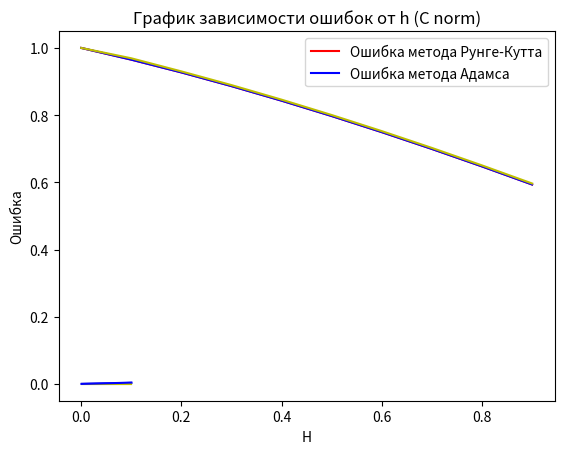

The matplotlib source for this figure:
import matplotlib.pyplot as plt
import math, os
import numpy as np
import pandas as pd

def error(y_true, y_pred):
    return [(el - el1) for el, el1 in zip(y_true, y_pred)]

def error_L2(y_true, y_pred, h):
    return np.sqrt(np.sum([np.power(el, 2) for el in error(y_true, y_pred)]) * h)

def uniform_error(y_true, y_pred):
    return np.max(np.fabs(error(y_true, y_pred)))

def get_X(x0, h):
    N = int(1/h)
    return [(x0 + i*h) for i in range(N)]


def runge_cutta_4(func, h, x0, y0):
    N = int(1/h)

    Y = [0 for i in range(N)]
    X = get_X(x0, h)
    k1 = [0 for i in range(N)]
    k2 = [0 for i in range(N)]
    k3 = [0 for i in range(N)]
    k4 = [0 for i in range(N)]

    for i in range(N):
        if (i == 0):
            Y[i] = y0
        else:
            Y[i] = Y[i-1] + (h/6) * (k1[i-1] + 2 * k2[i-1] + 2 * k3[i-1] + k4[i-1])

        k1[i] = func(X[i], Y[i])
        k2[i] = func(X[i] + h / 2, Y[i] + (h / 2) * k1[i])
        k3[i] = func(X[i] + h / 2, Y[i] + (h / 2) * k2[i])
        k4[i] = func(X[i] + h, Y[i] + h * k3[i])

    return Y

#інтерполяційний метод Адамса 4-го порядку
def adams_4(func, h, x0, y0):
    N = int(1/h)

    Y_add = runge_cutta_4(func, h, x0, y0)
    X = get_X(x0, h)
    Y = [0 for i in range(N)]
    func_meanings = [func(el, el1) for el, el1 in zip(X, Y_add)]

    for i in range(N):
        if (i == 0):
            Y[i] = y0
        else:
            Y[i] = Y[i-1] + (h/24) * (9 * func_meanings[i]
            + 19 * func_meanings[i-1] - 5 * func_meanings[i-2] + func_meanings[i-3])
    return Y


#x0 = 1, y0 = 1
#func = lambda x, y: -1 / (y*pow((1-pow(x, 2))/(1-pow(y, 2)), 0.5))
#y_real = lambda x: pow(1 - pow(math.acos(x), 2), 0.5)

#x0 = 0, y0=1
func = lambda x, y: (3*y - x - 4) / (3*x + 3)
y_real = lambda x: 1 - (x+1)*math.log(math.fabs(x+1)) / 3


X = get_X(0, 0.1)
answers = [y_real(i) for i in X]

H = np.linspace(0.001, 0.1, 10)
predictions_runge_cutta = [runge_cutta_4(func, h, 0, 1) for h in H]
errors_runge_cutta = error(answers, runge_cutta_4(func, 0.1, 0, 1))
errors_runge_cutta_h_L2 = [error_L2([y_real(i) for i in get_X(0, h)],
                               predictions_runge_cutta[i], h) for i, h in enumerate(H)]

errors_runge_cutta_h_uniform = [uniform_error([y_real(i) for i in get_X(0, h)],
                               predictions_runge_cutta[i]) for i, h in enumerate(H)]


predictions_adams = [adams_4(func, h, 0, 1) for h in H]
errors_adams = error(answers, adams_4(func, 0.1, 0, 1))
errors_adams_h_L2 = [error_L2([y_real(i) for i in get_X(0, h)],
                               predictions_adams[i], h) for i, h in enumerate(H)]
errors_adams_h_uniform = [uniform_error([y_real(i) for i in get_X(0, h)],
                               predictions_adams[i]) for i, h in enumerate(H)]

frame = pd.DataFrame(columns=['Y_real', 'Runge_Cutt', 'Adams', 'Errors_Runge_Cutta', 'Errors_Adams'])
frame['Y_real'] = pd.Series(answers)
frame['Runge_Cutt'] = pd.Series(runge_cutta_4(func, 0.1, 0, 1))
frame['Adams'] = pd.Series(adams_4(func, 0.1, 0, 1))
frame['Errors_Runge_Cutta'] = pd.Series(errors_runge_cutta)
frame['Errors_Adams'] = pd.Series(errors_adams)
frame.to_csv('results.csv', index = False)


titles = ['Решение (h=0.1)', 'График зависимости ошибок от h (L2 norm)',
          'График зависимости ошибок от h (C norm)']
legends = [['Точное решение', 'Метод Рунге-Кутты', 'Метод Адамса'],
           ['Ошибка метода Рунге-Кутта', 'Ошибка метода Адамса'],
           ['Ошибка метода Рунге-Кутта', 'Ошибка метода Адамса']]

values_to_plot = [(X, answers, 'r', X, runge_cutta_4(func, 0.1, 0, 1), 'b', X,
                   adams_4(func, 0.1, 0, 1), 'y'),
                  (H, errors_runge_cutta_h_L2, 'y', H, errors_adams_h_L2, 'b'),
                  (H, errors_runge_cutta_h_uniform, 'y', H, errors_adams_h_uniform, 'b')]

labels = [('X', 'Y'), ('H', 'Ошибка'), ('H', 'Ошибка')]



for i in range(3):
    plt.title(titles[i])
    if i == 0:
        plt.plot(values_to_plot[i][0], values_to_plot[i][1], values_to_plot[i][2],
                 values_to_plot[i][3], values_to_plot[i][4], values_to_plot[i][5],
                 values_to_plot[i][6], values_to_plot[i][7], values_to_plot[i][8])
    else:
        plt.plot(values_to_plot[i][0], values_to_plot[i][1], values_to_plot[i][2],
                 values_to_plot[i][3], values_to_plot[i][4], values_to_plot[i][5])
    plt.legend(legends[i])
    plt.xlabel(labels[i][0])
    plt.ylabel(labels[i][1])
    plt.savefig(os.getcwd() + '/%s.png' % titles[i])
    plt.show()


